Run: headless pygame with SDL's dummy video driver; simulated clock (each Clock.tick advances the game by its frame time, no real sleeping); random seed 0; keys injected as events and as key.get_pressed() state; mouse plan: one left click at the window centre at the start of phase 2, then a move to the lower-right quarter at the start of phase 3.
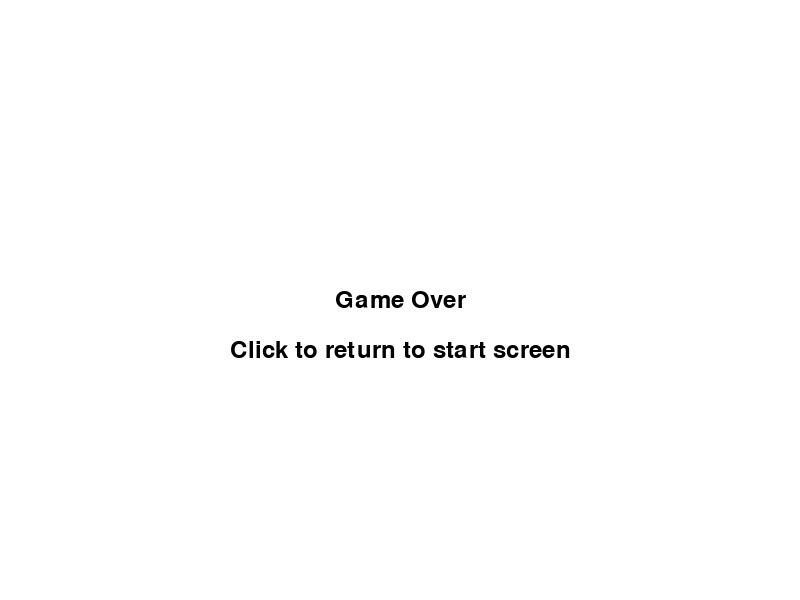
Frame 1 of 1 · flips 1–60 · no input

The pygame program that drew these frames:

import pygame
import sys

# Initialize Pygame
pygame.init()

# Set up the screen dimensions
SCREEN_WIDTH = 800
SCREEN_HEIGHT = 600
screen = pygame.display.set_mode((SCREEN_WIDTH, SCREEN_HEIGHT))
pygame.display.set_caption("Game Over")

# Define colors
WHITE = (255, 255, 255)
BLACK = (0, 0, 0)

# Define font
font = pygame.font.Font(None, 36)

def game_over_screen():
    running = True
    while running:
        for event in pygame.event.get():
            if event.type == pygame.QUIT:  # Close button clicked
                pygame.quit()
                sys.exit()

            if event.type == pygame.MOUSEBUTTONDOWN:
                # Reset the game or return to start screen
                # Here you can implement the functionality to reset the game or return to the start screen
                # For example, you can have a function that resets the game state and returns to the start screen
                # reset_game()
                running = False  # Exit the loop and return to gameplay screen

        # Clear the screen
        screen.fill(WHITE)

        # Display game over message
        game_over_text = font.render("Game Over", True, BLACK)
        game_over_rect = game_over_text.get_rect(center=(SCREEN_WIDTH // 2, SCREEN_HEIGHT // 2))
        screen.blit(game_over_text, game_over_rect)

        # Display return to start screen message
        return_text = font.render("Click to return to start screen", True, BLACK)
        return_rect = return_text.get_rect(center=(SCREEN_WIDTH // 2, SCREEN_HEIGHT // 2 + 50))
        screen.blit(return_text, return_rect)

        # Update the display
        pygame.display.update()

# Run the game over screen
if __name__ == "__main__":
    game_over_screen()
